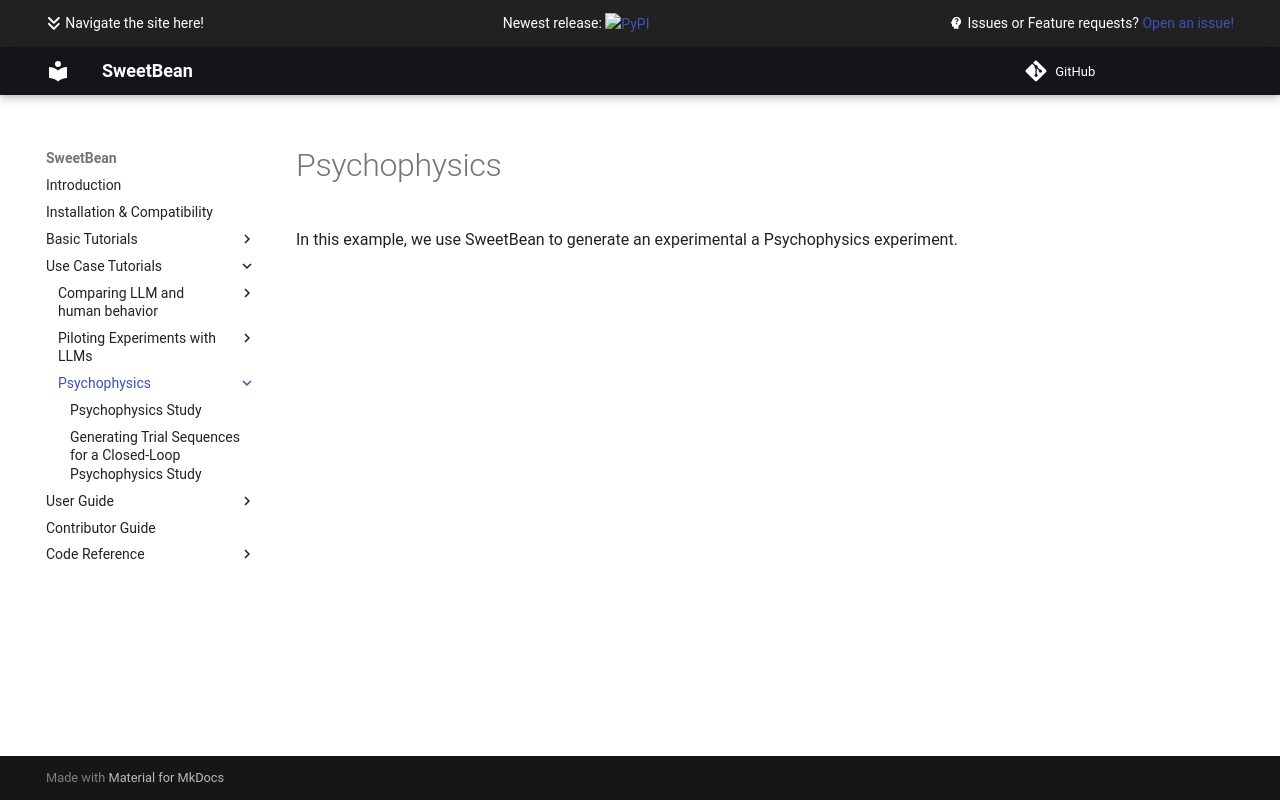

repository: AutoResearch/sweetbean · page: Use Case Tutorials/Psychophysics/index.html · generator: mkdocs

# Psychophysics

In this example, we use SweetBean to generate an experimental a Psychophysics experiment.
